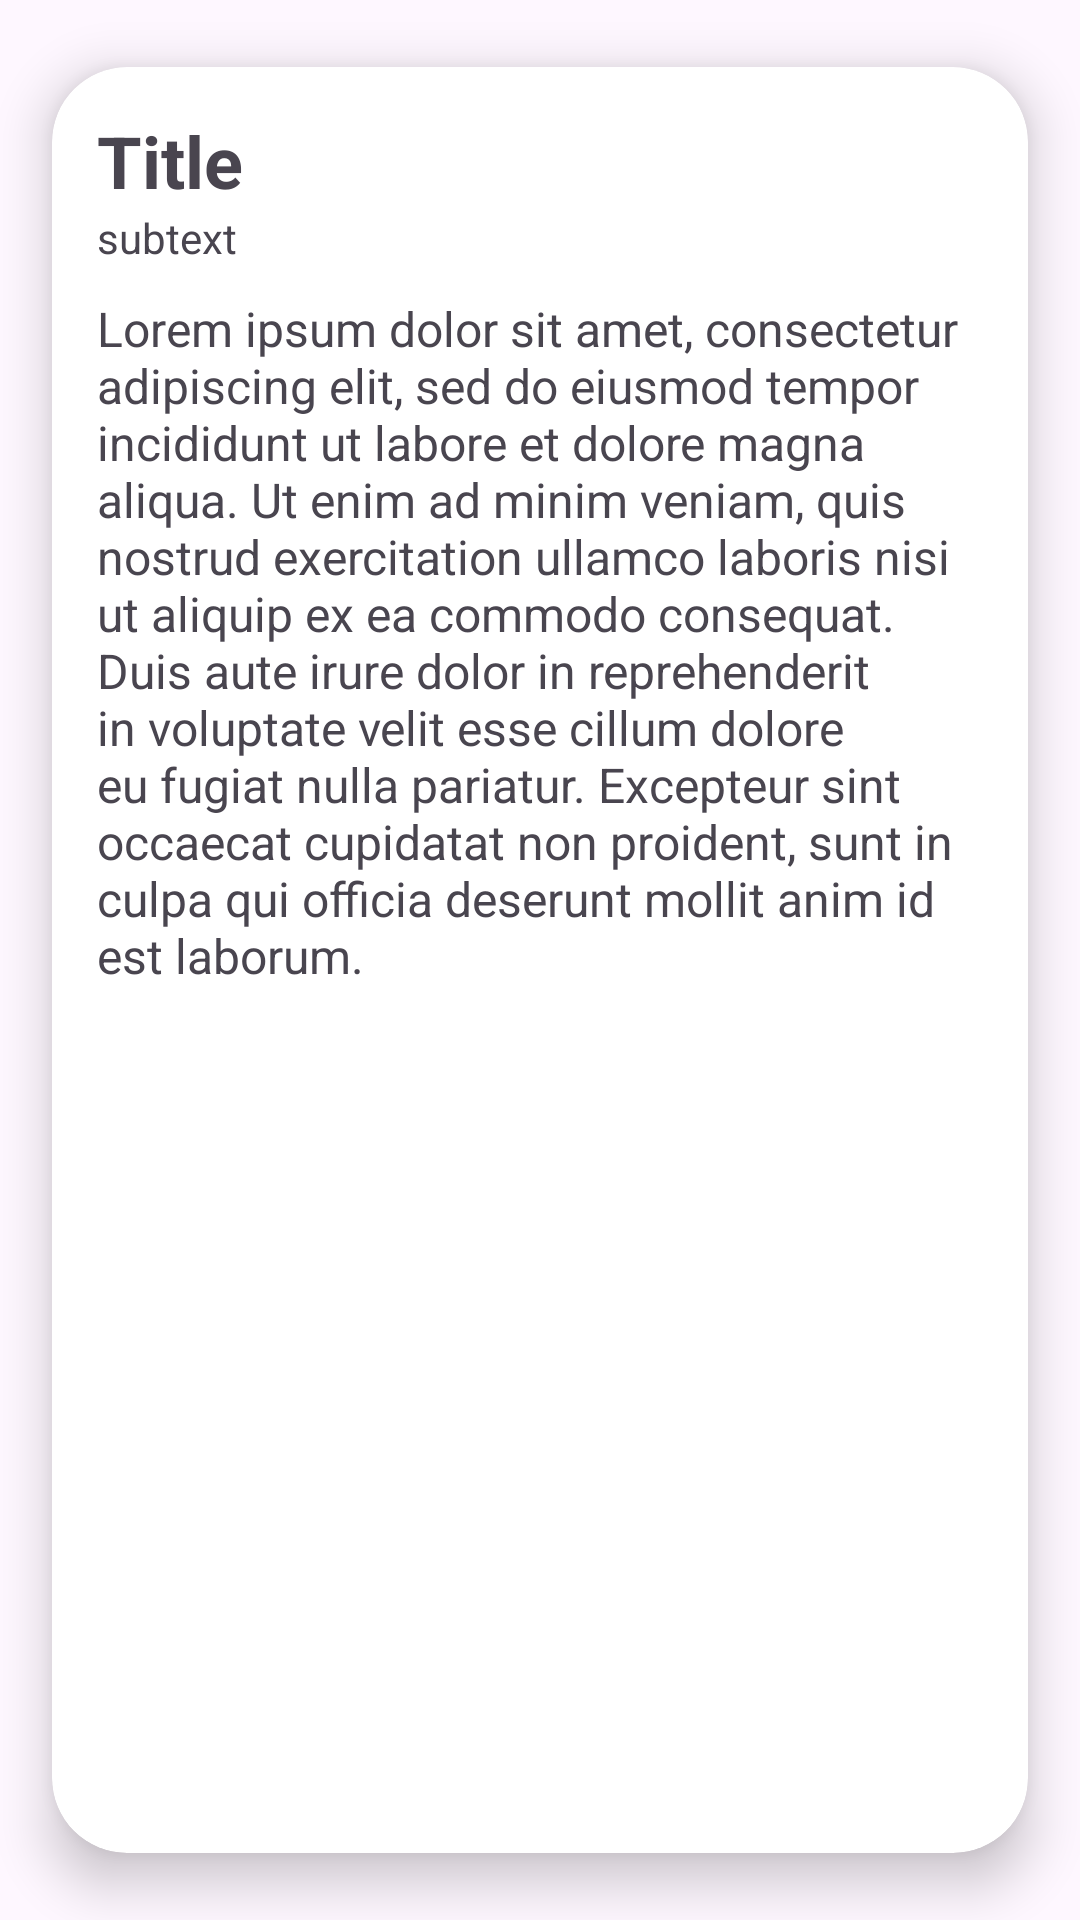

Here is an Android app screen rendered from its layout file. Give the layout XML and the strings, colors and styles it references.
<!-- AndroidManifest.xml: application theme Theme.MediaWikiApplication -->
<!-- res/layout/article_custom_card_layout.xml -->
<?xml version="1.0" encoding="utf-8"?>
<androidx.cardview.widget.CardView
    xmlns:android="http://schemas.android.com/apk/res/android"
    xmlns:app="http://schemas.android.com/apk/res-auto"
    android:id="@+id/ArticleCardView"
    android:layout_width="wrap_content"
    android:layout_height="wrap_content"
    app:cardCornerRadius="25dp"
    app:cardElevation="10dp"
    app:cardUseCompatPadding="true">

    <LinearLayout android:orientation="vertical"
        android:layout_width="match_parent"
        android:layout_height="wrap_content">
        <ImageView android:id="@+id/article_cover"
            android:layout_width="match_parent"
            android:layout_height="0dp"
            android:layout_weight="1"
            android:src="@drawable/place_holder_image"
            android:scaleType="centerCrop"
            android:contentDescription="@string/article_cover_description" />
        <LinearLayout
            android:layout_width="match_parent"
            android:layout_height="wrap_content"
            android:orientation="vertical"
            android:padding="15dp">
            <TextView android:id="@+id/article_title"
                android:layout_width="match_parent"
                android:layout_height="wrap_content"
                android:text="@string/title_place_holder"
                android:textSize="24sp"
                android:textStyle="bold" />
            <TextView android:id="@+id/article_subtext"
                android:layout_width="match_parent"
                android:layout_height="wrap_content"
                android:text="@string/subtext_placeholder"
                android:layout_marginBottom="10dp"
                android:textSize="14sp" />
            <TextView android:id="@+id/article_text"
                android:layout_width="wrap_content"
                android:layout_height="wrap_content"
                android:textSize="16sp"
                android:text="@string/lorem_ipsum"
                />

        </LinearLayout>
    </LinearLayout>

</androidx.cardview.widget.CardView>
<!-- resources referenced by this layout -->
<resources>
  <string name="article_cover_description">article_cover</string>
  <string name="lorem_ipsum">Lorem ipsum dolor sit amet, consectetur adipiscing elit, sed do eiusmod tempor incididunt ut labore et dolore magna aliqua. Ut enim ad minim veniam, quis nostrud exercitation ullamco laboris nisi ut aliquip ex ea commodo consequat. Duis aute irure dolor in reprehenderit in voluptate velit esse cillum dolore eu fugiat nulla pariatur. Excepteur sint occaecat cupidatat non proident, sunt in culpa qui officia deserunt mollit anim id est laborum.</string>
  <string name="subtext_placeholder">subtext</string>
  <string name="title_place_holder">Title</string>
  <style name="Theme.MediaWikiApplication" parent="Base.Theme.MediaWikiApplication" />
  <style name="Base.Theme.MediaWikiApplication" parent="Theme.Material3.DayNight.NoActionBar">
          
          
      </style>
</resources>
